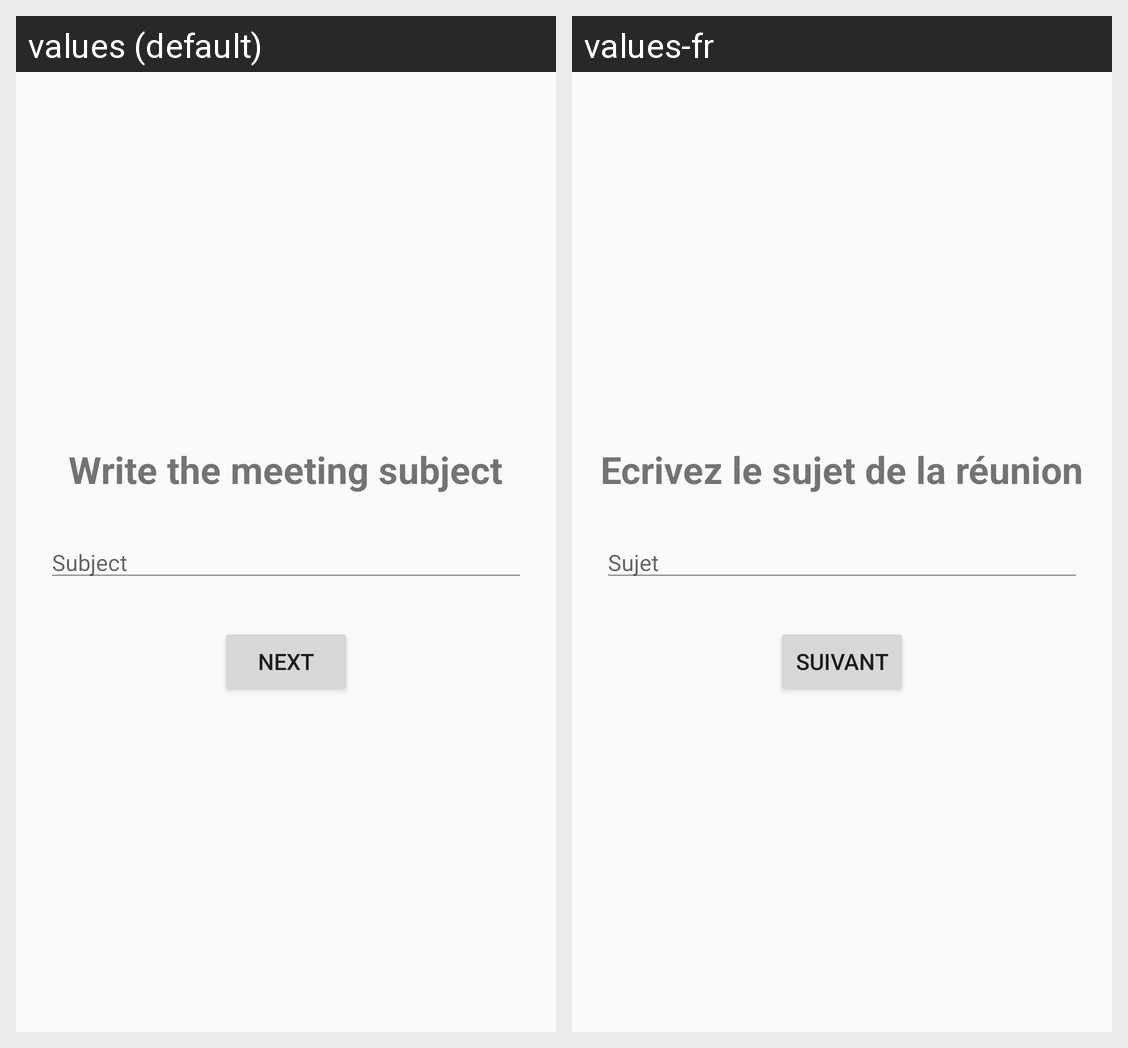

The same Android screen rendered under two of its app's locales, left to right. List the strings drawn on it with the default value and each locale's translation.
Android screen res/layout/fragment_setup_subject.xml rendered under 2 locales, left to right: values (default), values-fr. Device: Nexus 5 (rendered at 1080×1920; each locale shown at half size, 540×960, under a caption strip naming it); theme Theme.Design.Light.NoActionBar.
Strings drawn on this screen, with the default value and each locale's value (text and hints the layout hard-codes, and strings that could not be matched under every locale, appear in the picture but are not listed):

write_the_subject
  values: Write the meeting subject
  values-fr: Ecrivez le sujet de la réunion

subject
  values: Subject
  values-fr: Sujet

next
  values: Next
  values-fr: Suivant
